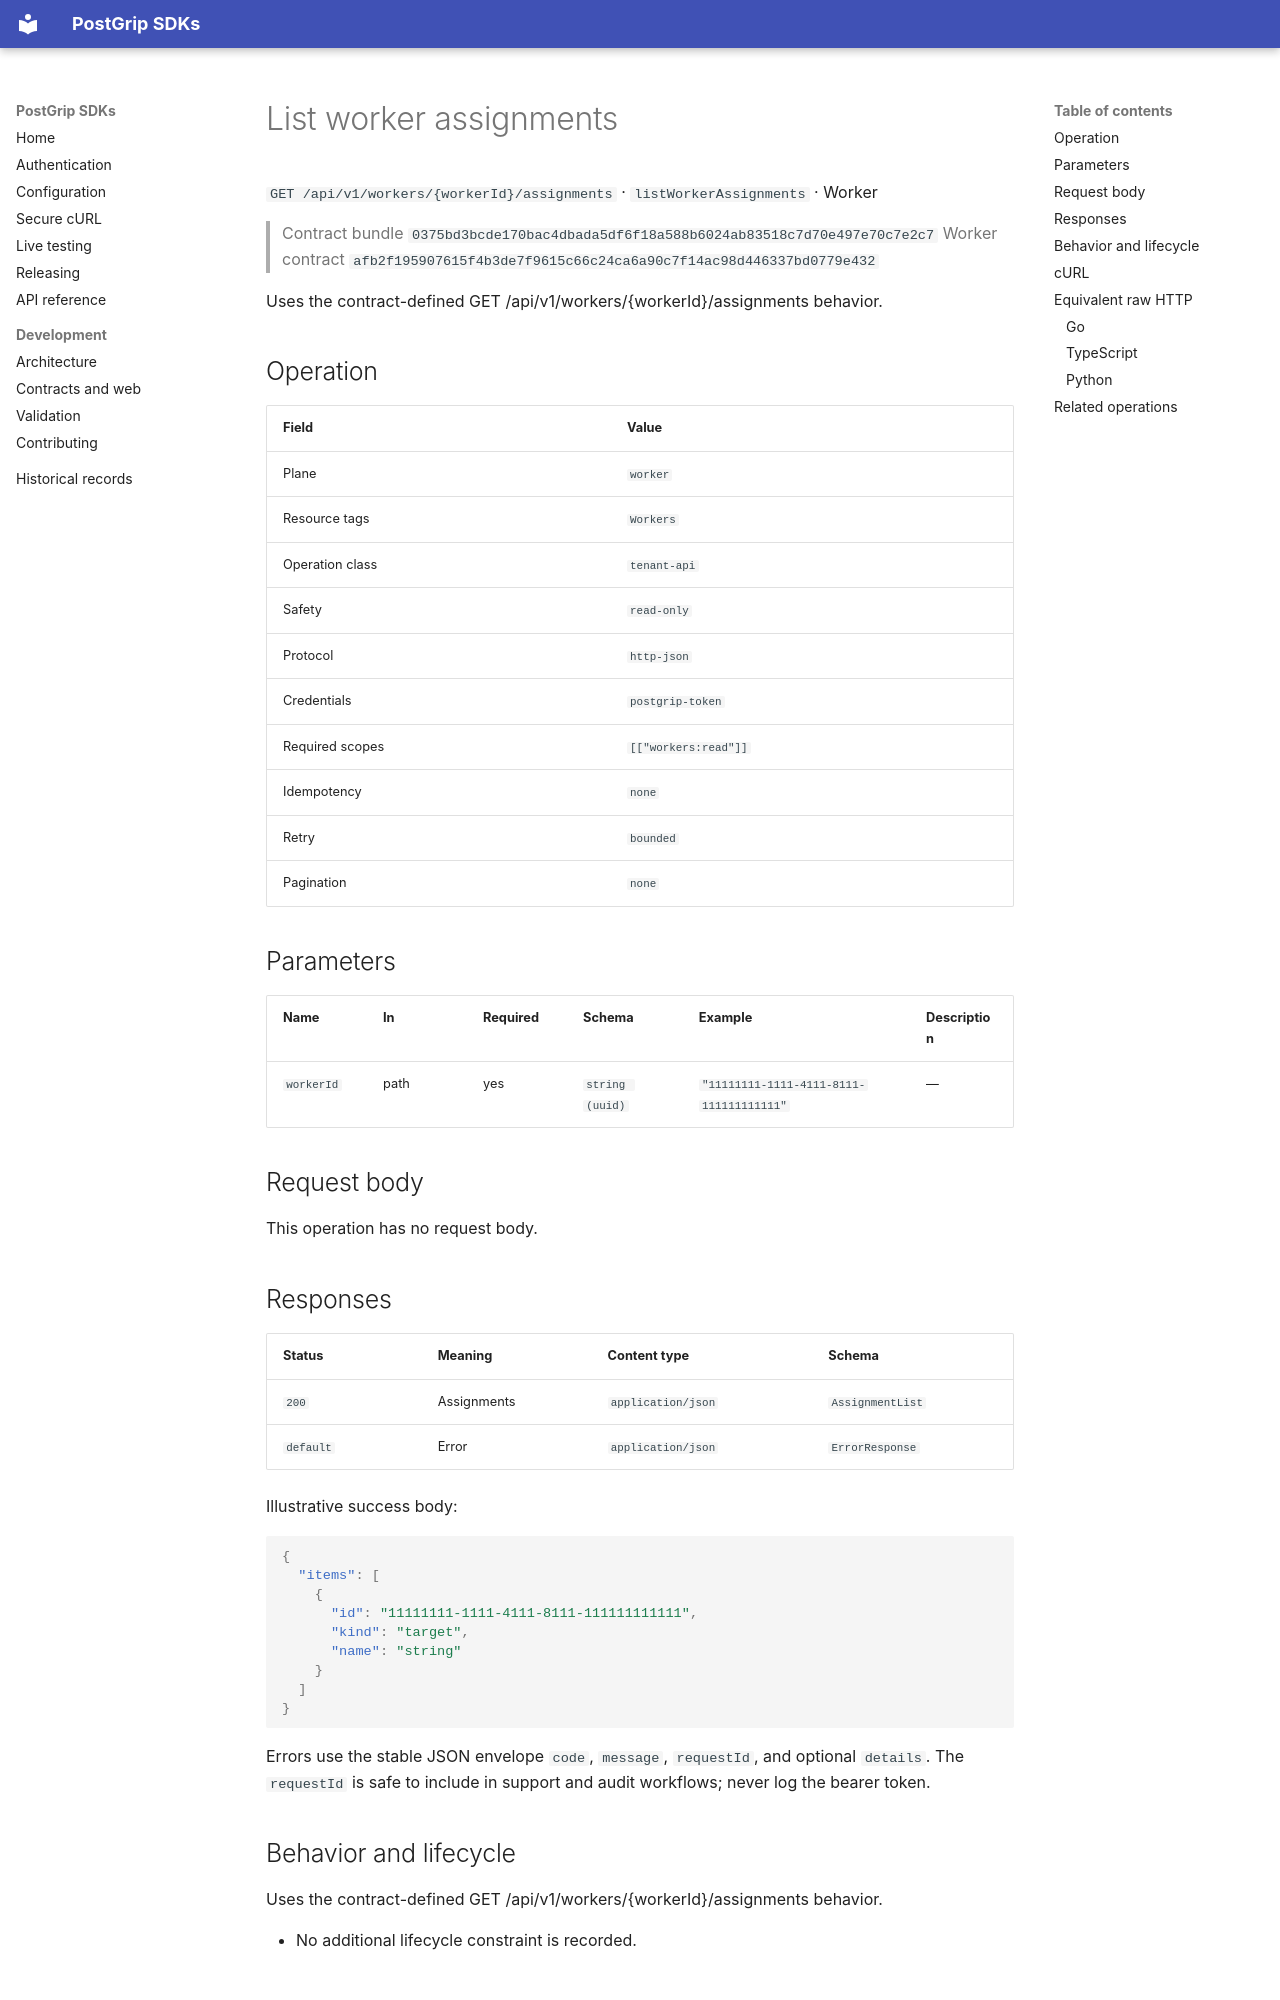

repository: postgrip-io/postgrip-sdk · page: reference/0375bd3bcde170bac4dbada5df6f18a588b6024ab83518c7d70e497e70c7e2c7/worker/listWorkerAssignments/index.html · generator: mkdocs

# List worker assignments

`GET /api/v1/workers/{workerId}/assignments` · `listWorkerAssignments` · Worker

> Contract bundle `0375bd3bcde170bac4dbada5df6f18a588b6024ab83518c7d70e497e70c7e2c7`
> Worker contract `afb2f195907615f4b3de7f9615c66c24ca6a90c7f14ac98d446337bd0779e432`

Uses the contract-defined GET /api/v1/workers/{workerId}/assignments behavior.

## Operation

| Field | Value |
| --- | --- |
| Plane | `worker` |
| Resource tags | `Workers` |
| Operation class | `tenant-api` |
| Safety | `read-only` |
| Protocol | `http-json` |
| Credentials | `postgrip-token` |
| Required scopes | `[["workers:read"]]` |
| Idempotency | `none` |
| Retry | `bounded` |
| Pagination | `none` |

## Parameters

| Name | In | Required | Schema | Example | Description |
| --- | --- | --- | --- | --- | --- |
| `workerId` | path | yes | `string (uuid)` | `"11111111-1111-4111-8111-111111111111"` | — |

## Request body

This operation has no request body.

## Responses

| Status | Meaning | Content type | Schema |
| --- | --- | --- | --- |
| `200` | Assignments | `application/json` | `AssignmentList` |
| `default` | Error | `application/json` | `ErrorResponse` |

Illustrative success body:

```json
{
  "items": [
    {
      "id": "11111111-1111-4111-8111-111111111111",
      "kind": "target",
      "name": "string"
    }
  ]
}
```

Errors use the stable JSON envelope `code`, `message`, `requestId`, and optional `details`.
The `requestId` is safe to include in support and audit workflows; never log the bearer token.

## Behavior and lifecycle

Uses the contract-defined GET /api/v1/workers/{workerId}/assignments behavior.

- No additional lifecycle constraint is recorded.

## cURL

Requires cURL 7.76 or newer. The bearer is supplied over standard input and does not enter the process argument list.

```sh
set +x
POSTGRIP_API_URL="${POSTGRIP_WORKER_URL:-${POSTGRIP_URL}}"
: "${POSTGRIP_API_URL:?set POSTGRIP_URL or the plane-specific URL}"
: "${POSTGRIP_TOKEN:?set POSTGRIP_TOKEN}"
: "${POSTGRIP_WORKER_ID:?set POSTGRIP_WORKER_ID to a percent-encoded path value}"
curl \
  --config \
  - \
  --fail-with-body \
  --silent \
  --show-error \
  --request \
  GET \
  "${POSTGRIP_API_URL}/api/v1/workers/${POSTGRIP_WORKER_ID}/assignments" <<EOF
header = "Authorization: Bearer ${POSTGRIP_TOKEN}"
EOF
```
